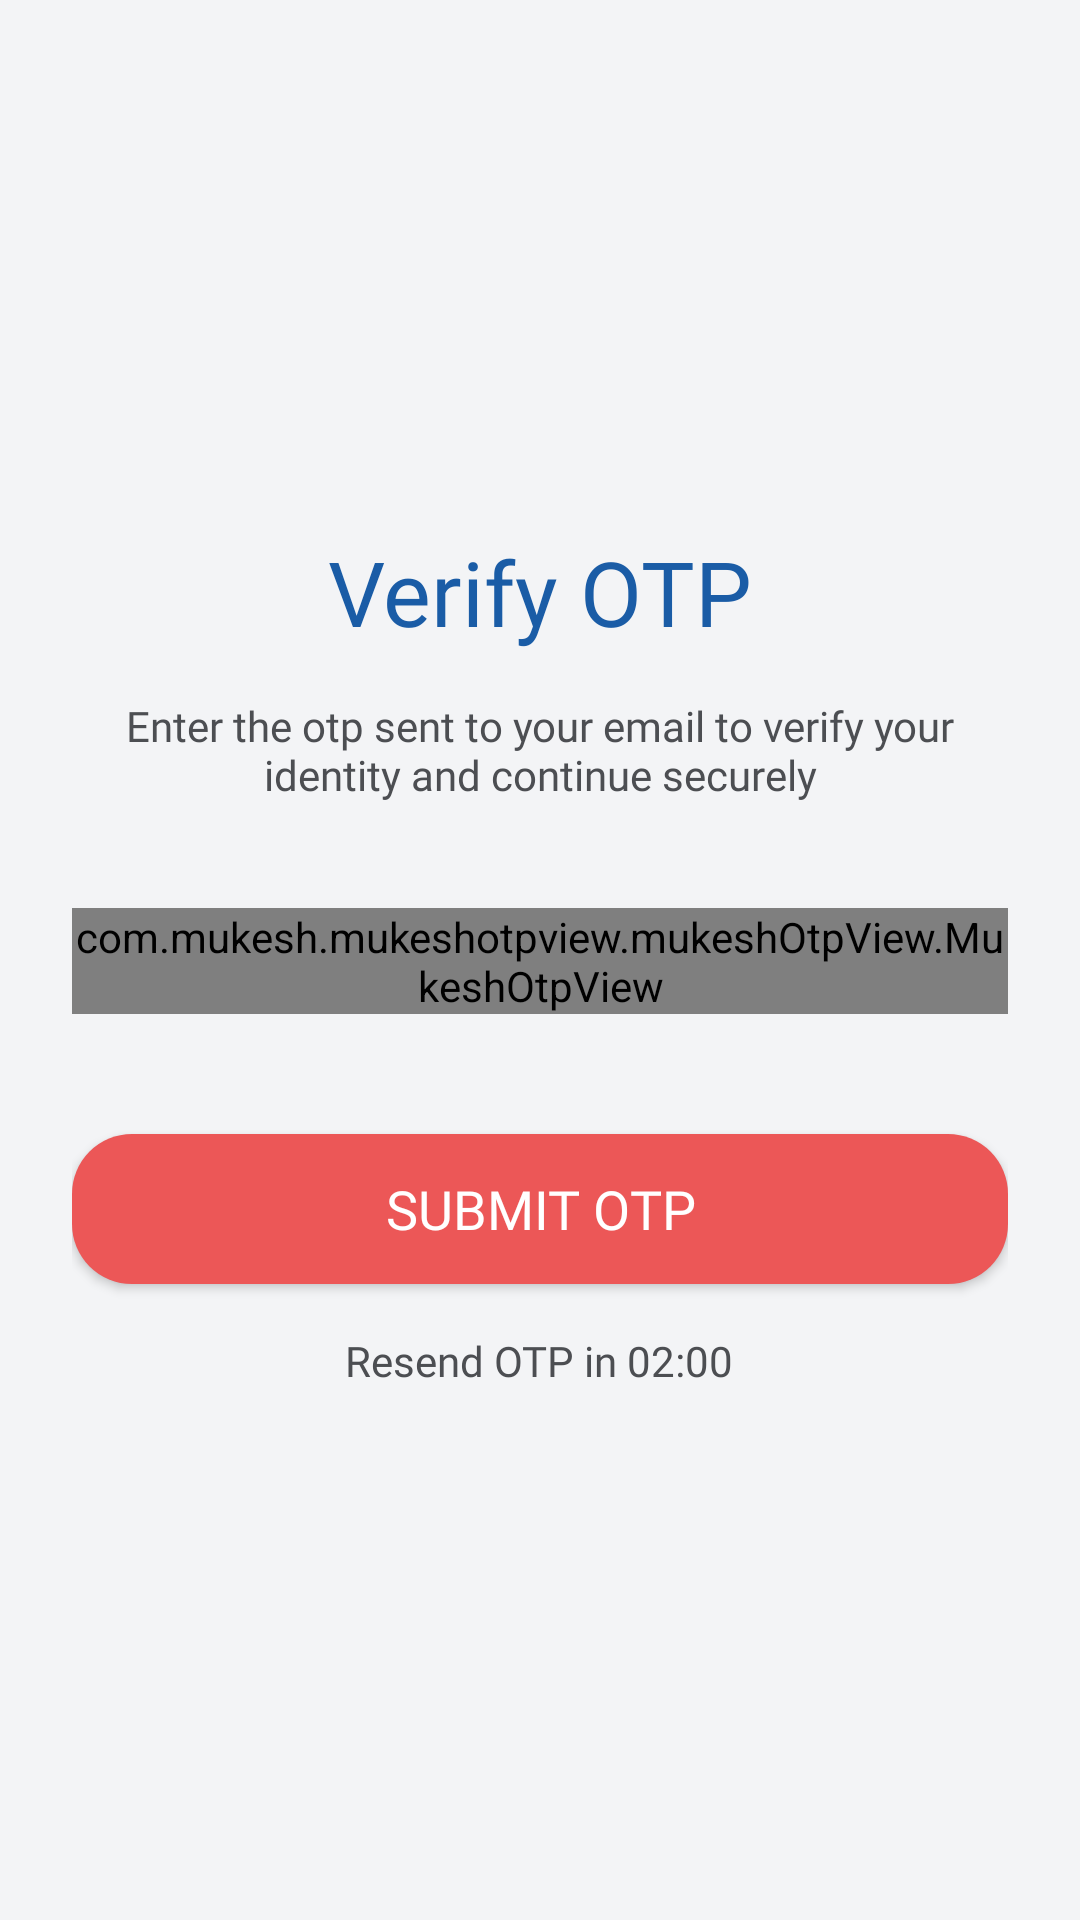

Produce the Android XML layout that renders to this screen, including the resource entries it uses.
<!-- AndroidManifest.xml: application theme Base.Theme.VILCorp -->
<!-- res/layout/activity_verify_otpactivity.xml -->
<?xml version="1.0" encoding="utf-8"?>
<RelativeLayout xmlns:android="http://schemas.android.com/apk/res/android"
    xmlns:app="http://schemas.android.com/apk/res-auto"
    android:layout_width="match_parent"
    android:layout_height="match_parent"
    android:id="@+id/main"
    android:background="@color/vil_bg"
    android:padding="24dp">

    <LinearLayout
        android:layout_width="match_parent"
        android:layout_height="wrap_content"
        android:orientation="vertical"
        android:layout_centerInParent="true">

        
        <TextView
            android:layout_width="wrap_content"
            android:layout_height="wrap_content"
            android:text="Verify OTP"
            android:textSize="@dimen/dimen_30sp"
            android:fontFamily="@font/poppins_semibold"
            android:textColor="@color/vil_blue"
            android:layout_gravity="center"/>

        
        <TextView
            android:layout_width="match_parent"
            android:layout_height="wrap_content"
            android:text="Enter the otp sent to your email to verify your identity and continue securely"
            android:textSize="@dimen/size_14sp"
            android:fontFamily="@font/poppins_medium"
            android:gravity="center"
            android:textColor="@color/dark_grey"
            android:layout_marginTop="@dimen/dimen_15dp"
            android:layout_marginBottom="@dimen/dimen_35dp"/>

        <com.mukesh.mukeshotpview.mukeshOtpView.MukeshOtpView
            android:id="@+id/customOtpView"
            android:layout_width="wrap_content"
            android:layout_height="wrap_content"

            android:gravity="center"
            android:layout_gravity="center"
            android:inputType="number"
            app:itemWidth="@dimen/dimen_45dp"
            app:itemSpacing="@dimen/dimen_10dp"
            android:fontFamily="@font/poppins_semibold"

            android:itemBackground="@drawable/gray_round_corners"
            android:textColor="@color/black"
            android:textSize="18sp"
            app:itemHeight="@dimen/dimen_45dp"
            android:background="@color/white"
            app:hideLineWhenFilled="false"
            app:itemCount="4"
            app:lineColor="@color/vil_red"
            app:state_filled="true"
            app:viewType="none"
            />



        
        <androidx.appcompat.widget.AppCompatButton
            android:id="@+id/btnVerify"
            android:layout_width="match_parent"
            android:layout_height="@dimen/dimen_50dp"
            android:text="Submit OTP"
            android:textColor="#FFFFFF"
            android:textAllCaps="true"
            android:fontFamily="@font/poppins_semibold"
            android:textSize="@dimen/size_18sp"
            android:backgroundTint="@color/vil_red"
            android:layout_marginTop="@dimen/dimen_40dp"
            android:background="@drawable/round_cornor_bg"/>
        <TextView
            android:id="@+id/tvResendOtp"
            android:layout_width="wrap_content"
            android:layout_height="wrap_content"
            android:text="Resend OTP in 02:00"
            android:textSize="@dimen/size_14sp"
            android:fontFamily="@font/poppins_medium"
            android:textColor="@color/dark_grey"
            android:layout_gravity="center"
            android:layout_marginTop="16dp"/>

        <TextView
            android:id="@+id/tvResendNow"
            android:layout_width="wrap_content"
            android:layout_height="wrap_content"
            android:text="Resend OTP"
            android:textSize="@dimen/size_14sp"
            android:fontFamily="@font/poppins_semibold"
            android:textColor="@color/vil_blue"
           android:visibility="gone"
            android:layout_gravity="center"
            android:layout_marginTop="12dp"/>


    </LinearLayout>

</RelativeLayout>
<!-- resources referenced by this layout -->
<resources>
  <color name="black">#FF000000</color>
  <color name="dark_grey">#4C4E52</color>
  <color name="vil_bg">#F3F4F6</color>
  <color name="vil_blue">#1a5ca6</color>
  <color name="vil_red">#ec5757</color>
  <color name="white">#FFFFFFFF</color>
  <dimen name="dimen_10dp">10dp</dimen>
  <dimen name="dimen_15dp">15dp</dimen>
  <dimen name="dimen_30sp">30sp</dimen>
  <dimen name="dimen_35dp">35dp</dimen>
  <dimen name="dimen_40dp">40dp</dimen>
  <dimen name="dimen_45dp">45dp</dimen>
  <dimen name="dimen_50dp">50dp</dimen>
  <dimen name="size_14sp">14sp</dimen>
  <dimen name="size_18sp">18sp</dimen>
  <!-- drawable gray_round_corners (drawable) -->
  <?xml version="1.0" encoding="utf-8"?>
  
  <shape xmlns:android="http://schemas.android.com/apk/res/android">
  
      <stroke
          android:color="@color/vil_blue"
          android:width="2.5dp"
          />
  
  
      <corners
          android:radius="4dp"
          />
  
  </shape>
  <!-- drawable round_cornor_bg (drawable) -->
  <?xml version="1.0" encoding="utf-8"?>
  
  <shape xmlns:android="http://schemas.android.com/apk/res/android"
      android:shape="rectangle">
  
      <solid android:color="@color/theme_blue" />
  
      <corners android:radius="@dimen/dimen_20dp"/>
  
  </shape>
  <style name="Base.Theme.VILCorp" parent="Theme.MaterialComponents.DayNight.NoActionBar">
          
          <item name="colorPrimary">@color/theme_blue</item>
          <item name="colorPrimaryVariant">@color/theme_blue</item>
          <item name="colorOnPrimary">@color/white</item>
          <item name="colorControlNormal">@color/white</item>
          
          <item name="colorSecondary">@color/theme_blue</item>
          <item name="colorSecondaryVariant">@color/teal_700</item>
          <item name="colorOnSecondary">@color/black</item>
          
          <item name="android:statusBarColor">@color/dark_grey</item>
          <item name="android:windowLightStatusBar">false</item>
          
          <item name="mukeshOtpStyle">@style/OtpWidget.OtpView</item>
          <item name="android:actionMenuTextColor">@color/white</item>
  
          <item name="android:windowIsTranslucent">false</item>
          <item name="android:windowOptOutEdgeToEdgeEnforcement">true</item>
  
      </style>
  <color name="theme_blue">#4a73b5</color>
  <dimen name="dimen_20dp">20dp</dimen>
  <color name="teal_700">#FF018786</color>
  <style name="OtpWidget.OtpView" parent="Widget.AppCompat.EditText">
          <item name="android:background">@null</item>
          <item name="android:minHeight">0dp</item>
          <item name="android:maxLines">1</item>
      </style>
</resources>
